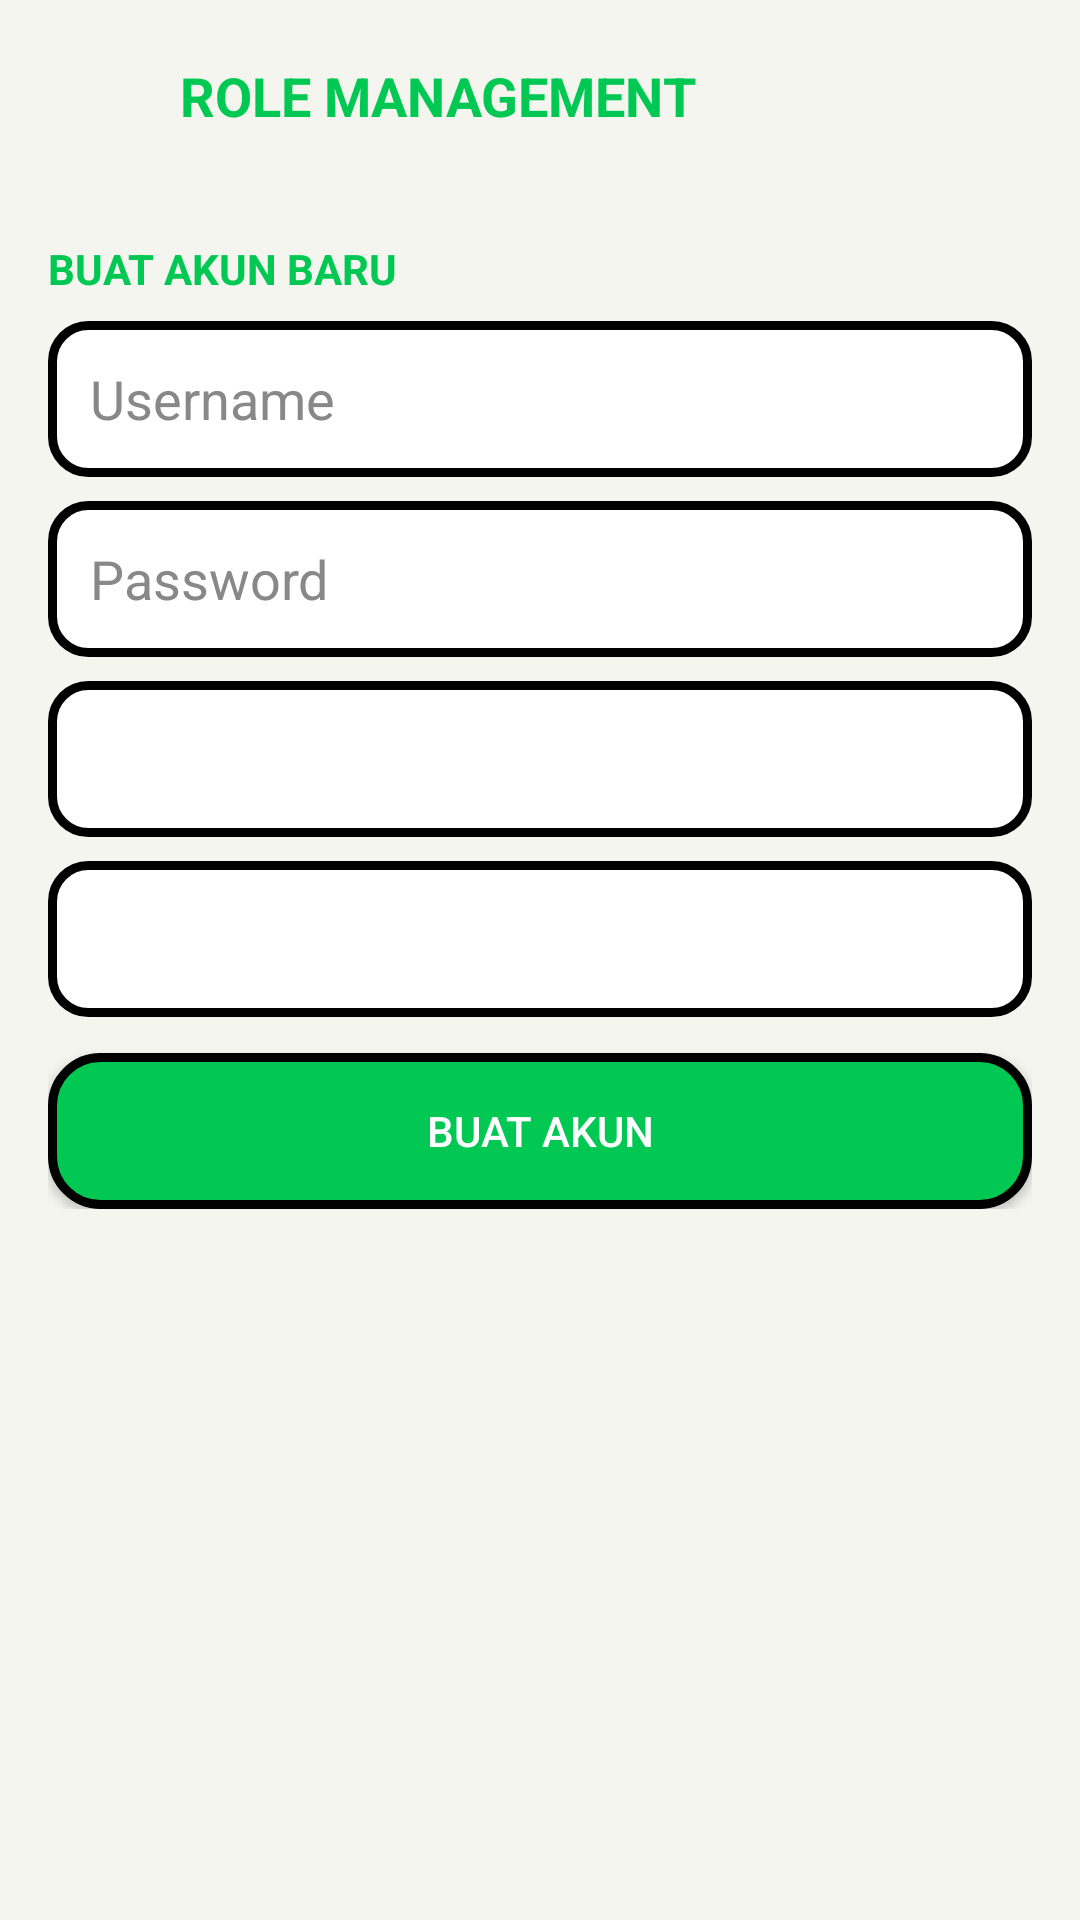

This screen was rendered from an Android layout file. Write that file and the resources it references.
<!-- AndroidManifest.xml: application theme AppTheme -->
<!-- res/layout/activity_role_management.xml -->
<?xml version="1.0" encoding="utf-8"?>
<RelativeLayout xmlns:android="http://schemas.android.com/apk/res/android"
    android:layout_width="match_parent"
    android:layout_height="match_parent"
    android:background="@color/bg_white">

    <LinearLayout
        android:id="@+id/header"
        android:layout_width="match_parent"
        android:layout_height="wrap_content"
        android:orientation="horizontal"
        android:padding="16dp"
        android:gravity="center_vertical">

        <ImageView
            android:id="@+id/btnBack"
            android:layout_width="32dp"
            android:layout_height="32dp"
            android:src="@drawable/ic_back"
            android:tint="#00C853"/>

        <TextView
            android:layout_width="0dp"
            android:layout_weight="1"
            android:layout_height="wrap_content"
            android:text="ROLE MANAGEMENT"
            android:textColor="#00C853"
            android:textSize="18sp"
            android:textStyle="bold"
            android:layout_marginStart="12dp"/>
    </LinearLayout>

    <ScrollView
        android:layout_width="match_parent"
        android:layout_height="match_parent"
        android:layout_below="@id/header"
        android:padding="16dp">

        <LinearLayout
            android:layout_width="match_parent"
            android:layout_height="wrap_content"
            android:orientation="vertical">

            <TextView
                android:layout_width="wrap_content"
                android:layout_height="wrap_content"
                android:text="BUAT AKUN BARU"
                android:textColor="#00C853"
                android:textStyle="bold"/>

            <EditText
                android:id="@+id/etNewUsername"
                android:layout_width="match_parent"
                android:layout_height="52dp"
                android:hint="Username"
                android:textColorHint="#888888"
                android:textColor="#000000"
                android:background="@drawable/bg_edittext_white"
                android:padding="14dp"
                android:layout_marginTop="8dp"/>

            <EditText
                android:id="@+id/etNewPassword"
                android:layout_width="match_parent"
                android:layout_height="52dp"
                android:hint="Password"
                android:textColorHint="#888888"
                android:textColor="#000000"
                android:background="@drawable/bg_edittext_white"
                android:padding="14dp"
                android:layout_marginTop="8dp"
                android:inputType="textPassword"/>

            <Spinner
                android:id="@+id/spinnerRole"
                android:layout_width="match_parent"
                android:layout_height="52dp"
                android:background="@drawable/bg_edittext_white"
                android:layout_marginTop="8dp"/>

            <Spinner
                android:id="@+id/spinnerExpired"
                android:layout_width="match_parent"
                android:layout_height="52dp"
                android:background="@drawable/bg_edittext_white"
                android:layout_marginTop="8dp"/>

            <Button
                android:id="@+id/btnBuatAkun"
                android:layout_width="match_parent"
                android:layout_height="52dp"
                android:text="BUAT AKUN"
                android:textColor="#FFFFFF"
                android:background="@drawable/bg_button_green"
                android:layout_marginTop="12dp"/>
        </LinearLayout>
    </ScrollView>
</RelativeLayout>
<!-- resources referenced by this layout -->
<resources>
  <color name="bg_white">#F5F5F0</color>
  <!-- drawable bg_button_green (drawable) -->
  <?xml version="1.0" encoding="utf-8"?>
  <shape xmlns:android="http://schemas.android.com/apk/res/android">
      <solid android:color="#00C853"/>
      <corners android:radius="16dp"/>
      <stroke android:width="3dp" android:color="#000000"/>
  </shape>
  <!-- drawable bg_edittext_white (drawable) -->
  <?xml version="1.0" encoding="utf-8"?>
  <shape xmlns:android="http://schemas.android.com/apk/res/android">
      <solid android:color="#FFFFFF"/>
      <corners android:radius="12dp"/>
      <stroke android:width="3dp" android:color="#000000"/>
  </shape>
  <style name="AppTheme" parent="Theme.AppCompat.DayNight.NoActionBar">
          <item name="colorPrimary">@color/green</item>
          <item name="colorPrimaryDark">@color/green</item>
          <item name="colorAccent">@color/green</item>
          <item name="android:windowBackground">@color/white</item>
          <item name="android:statusBarColor">@color/white</item>
      </style>
  <color name="green">#00C853</color>
  <color name="white">#FFFFFF</color>
</resources>
